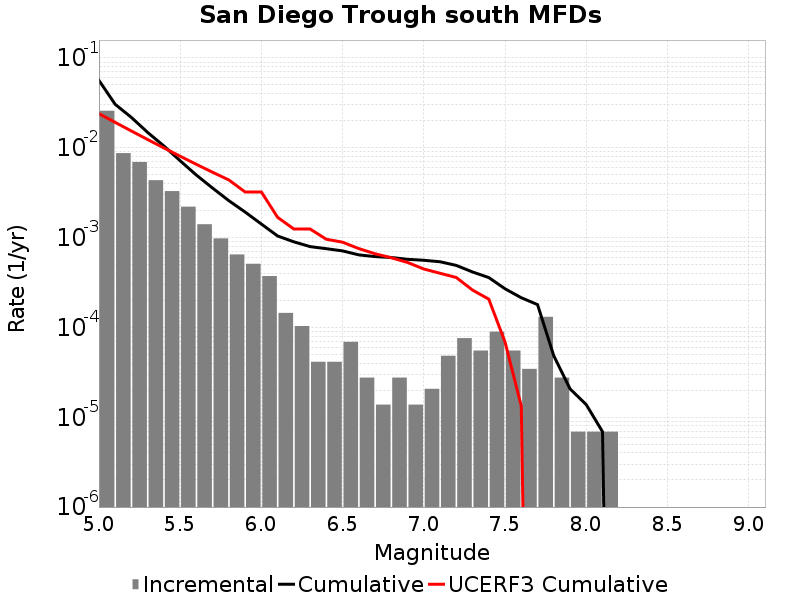

Data behind this chart, as committed beside it:
Magnitude, Incremental Rate, Cumulative Rate, UCERF3 Cumulative Rate
5.05, 0.02586, 0.05637, 0.02399
5.15, 0.008726, 0.03051, 0.0192
5.25, 0.006951, 0.02179, 0.01539
5.35, 0.00436, 0.01483, 0.01237
5.45, 0.003296, 0.01047, 0.009967
5.55, 0.002211, 0.007179, 0.00806
5.65, 0.001409, 0.004968, 0.006545
5.75, 9.811206E-4, 0.003558, 0.005342
5.85, 6.494742E-4, 0.002577, 0.004386
5.95, 5.112882E-4, 0.001928, 0.003223
6.05, 3.731022E-4, 0.001416, 0.003223
6.15, 1.450953E-4, 0.001043, 0.001682
6.25, 1.036395E-4, 8.98209E-4, 0.001247
6.35, 4.1455798E-5, 7.945695E-4, 0.001247
6.45, 4.1455798E-5, 7.531137E-4, 9.59203E-4
6.55, 6.9092996E-5, 7.1165786E-4, 8.895397E-4
6.65, 2.76372E-5, 6.425649E-4, 7.5476983E-4
6.75, 1.38186E-5, 6.149277E-4, 6.6176354E-4
6.85, 2.76372E-5, 6.011091E-4, 5.9638376E-4
6.95, 1.38186E-5, 5.734719E-4, 5.2911375E-4
7.05, 2.0727899E-5, 5.596533E-4, 4.4742847E-4
7.15, 4.83651E-5, 5.389254E-4, 4.0102203E-4
7.25, 7.6002296E-5, 4.905603E-4, 3.597238E-4
7.35, 5.52744E-5, 4.14558E-4, 2.6063225E-4
7.45, 8.98209E-5, 3.592836E-4, 2.0645263E-4
7.55, 5.52744E-5, 2.694627E-4, 6.876253E-5
7.65, 3.4546498E-5, 2.141883E-4, 1.3318822E-5
7.75, 1.312767E-4, 1.796418E-4, 0.0
7.85, 2.76372E-5, 4.83651E-5, 0.0
7.95, 6.9093E-6, 2.0727899E-5, 0.0
8.05, 6.9093E-6, 1.38186E-5, 0.0
8.15, 6.9093E-6, 6.9093E-6, 0.0
8.25, 0.0, 0.0, 0.0
8.35, 0.0, 0.0, 0.0
8.45, 0.0, 0.0, 0.0
8.55, 0.0, 0.0, 0.0
8.65, 0.0, 0.0, 0.0
8.75, 0.0, 0.0, 0.0
8.85, 0.0, 0.0, 0.0
8.95, 0.0, 0.0, 0.0
9.05, 0.0, 0.0, 0.0
